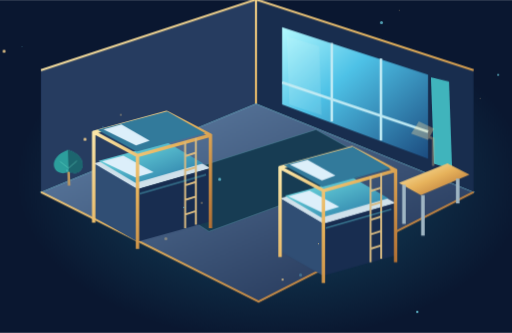
t = 0.00 s
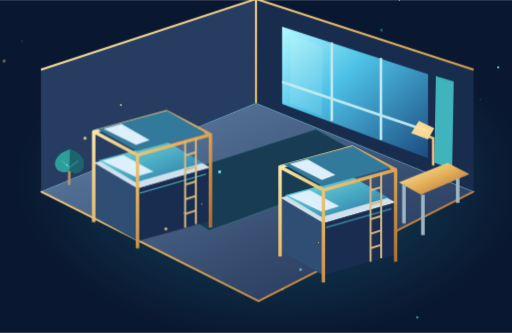
t = 1.67 s
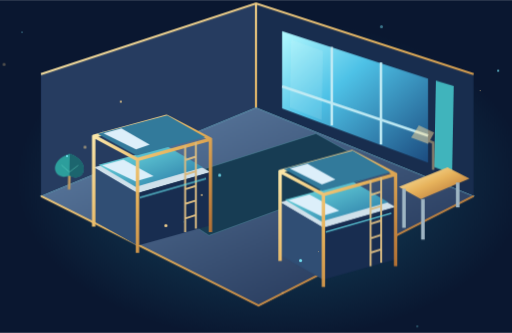
t = 3.33 s
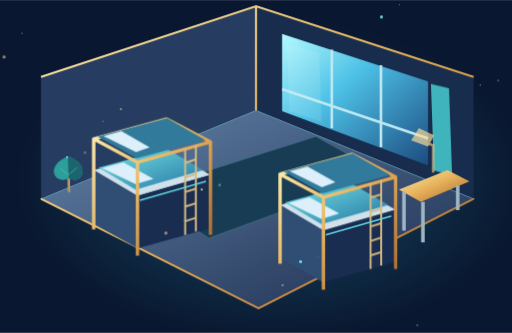
t = 5.00 s
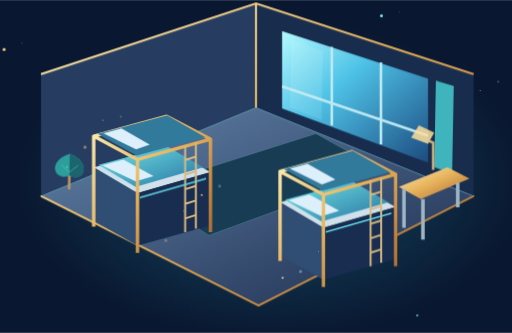
t = 6.67 s
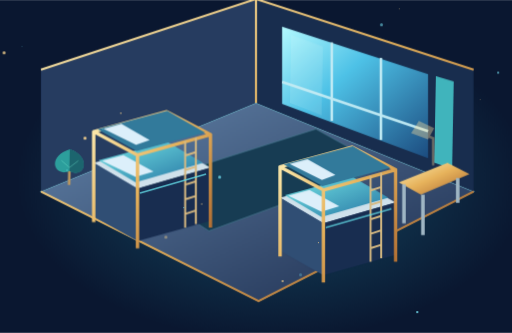
t = 8.33 s

The animated SVG that drew these frames (rendered in a browser with its animation timeline set to each time). Animation: 7 CSS @keyframes rules; frames cover the first 8.33 s, repeats indefinitely.

<svg xmlns="http://www.w3.org/2000/svg" id="still" viewBox="0 0 1000 650" role="img" aria-label="Animated residence interior"><defs>
 <linearGradient id="metal" x1="0" y1="0" x2="1" y2="1"><stop stop-color="#fff1b8"/><stop offset=".48" stop-color="#e7b35c"/><stop offset="1" stop-color="#a8642d"/></linearGradient>
 <linearGradient id="front" x1="0" y1="0" x2=".8" y2="1"><stop stop-color="#486eab"/><stop offset=".5" stop-color="#233f70"/><stop offset="1" stop-color="#101d3d"/></linearGradient>
 <linearGradient id="side" x1="0" y1="0" x2="1" y2="1"><stop stop-color="#182c54"/><stop offset="1" stop-color="#080e24"/></linearGradient>
 <linearGradient id="glass" x1="0" y1="0" x2="1" y2="1"><stop stop-color="#b3faff"/><stop offset=".4" stop-color="#4ec2e7"/><stop offset="1" stop-color="#1c4c80"/></linearGradient>
 <linearGradient id="floor" x1="0" y1="0" x2="1" y2="1"><stop stop-color="#6384aa"/><stop offset="1" stop-color="#1c2c4d"/></linearGradient>
 <linearGradient id="cloth" x1="0" y1="0" x2="1" y2="1"><stop stop-color="#74e6e6"/><stop offset="1" stop-color="#2674a3"/></linearGradient>
 <radialGradient id="halo"><stop stop-color="#32d5ef" stop-opacity=".28"/><stop offset="1" stop-color="#32d5ef" stop-opacity="0"/></radialGradient>
 <radialGradient id="sky"><stop stop-color="#183c64"/><stop offset="1" stop-color="#09152d"/></radialGradient>
 <filter id="glow" x="-70%" y="-70%" width="240%" height="240%"><feGaussianBlur stdDeviation="3"/></filter>
 <pattern id="grid" width="48" height="48" patternUnits="userSpaceOnUse"><path d="M48 0H0V48" fill="none" stroke="#57bbd6" stroke-opacity=".09"/></pattern>
</defs><style>
 .float{animation:float 7s ease-in-out infinite;transform-box:fill-box;transform-origin:center}
 .float2{animation:float 8s ease-in-out -3s infinite;transform-box:fill-box;transform-origin:center}
 .orbit{animation:orbit 26s linear infinite;transform-box:fill-box;transform-origin:center}
 .reverse{animation-direction:reverse;animation-duration:38s}
 .pulse{animation:pulse 4s ease-in-out infinite}.twinkle{animation:pulse 3s ease-in-out infinite alternate}
 .flow{stroke-dasharray:12 24;animation:flow 12s linear infinite}
 .sway{animation:sway 5s ease-in-out infinite;transform-box:fill-box;transform-origin:bottom center}
 .light{animation:light 6s ease-in-out infinite alternate}.rise{animation:rise 8s ease-in-out infinite}
 @keyframes float{0%,100%{transform:translateY(0)}50%{transform:translateY(-15px)}}
 @keyframes orbit{to{transform:rotate(360deg)}}
 @keyframes pulse{0%,100%{opacity:.35}50%{opacity:1}}
 @keyframes flow{to{stroke-dashoffset:-360}}
 @keyframes sway{0%,100%{transform:rotate(-2deg)}50%{transform:rotate(2deg)}}
 @keyframes light{from{opacity:.4}to{opacity:1}}
 @keyframes rise{0%,100%{transform:translateY(0);opacity:.3}50%{transform:translateY(-30px);opacity:1}}
 :root:target *{animation:none!important}
 @media(prefers-reduced-motion:reduce){*{animation:none!important}}
</style><g style="filter:hue-rotate(0deg)"><rect width="1000" height="650" fill="#0a1730"/><ellipse cx="530" cy="350" rx="500" ry="315" fill="url(#halo)"/>
    <g class="float2"><path d="M80 388L500 215L925 388L505 602Z" fill="url(#floor)" stroke="#7bc5d6" stroke-width="2"/>
    <path d="M80 388V150L500 12V215Z" fill="#263c60"/><path d="M500 12L925 150V388L500 215Z" fill="#182d4e"/>
    <path d="M80 150L500 12L925 150M500 12V215M80 388L505 602L925 388" fill="none" stroke="url(#metal)" stroke-width="4"/>
    <path d="M551 66L836 159V323L551 217Z" fill="url(#glass)"/><path d="M551 174L836 270M648 97V250M744 127V287" stroke="#bfeaf4" stroke-width="5"/>
    <path d="M566 83L628 104L628 239L566 216Z" fill="#daf7f4" opacity=".14" class="sway"/>
    <path d="M848 163L883 173V344L848 332Z" fill="#40b4bc" class="sway"/>
    <path d="M270 376L617 266L750 340L408 465Z" fill="#173c53" stroke="#508a9c"/>
    <g transform="translate(183 332) scale(0.95)"><path d="M0 0L150-40L240 10L90 53Z" fill="#d0e1eb"/>
    <path d="M0 0V110L90 161V53Z" fill="#304e74"/><path d="M90 53L240 10V119L90 161Z" fill="#182d50"/>
    <path d="M10-5L151-43L225 0L86 40Z" fill="url(#cloth)"/><path d="M17-4L61-16L123 18L86 29Z" fill="#dceffa"/>
    <path d="M0-65V122M90-16V176M240-58V133M150-105V-43M0-64L150-105L240-58L90-16Z" fill="none" stroke="url(#metal)" stroke-width="7" stroke-linejoin="round"/>
    <path d="M8-69L151-107L229-62L88-24Z" fill="#327a9b"/><path d="M20-70L57-80L115-47L87-37Z" fill="#dceffa"/>
    <path d="M188-45V133M210-52V126M188-15L210-22M188 15L210 8M188 45L210 38M188 75L210 68M188 105L210 98" fill="none" stroke="#d8ba82" stroke-width="4"/>
    <path d="M95 62L231 23" stroke="#65dde8" stroke-width="3" class="light"/>
    </g><g transform="translate(547 400) scale(0.94)"><path d="M0 0L150-40L240 10L90 53Z" fill="#d0e1eb"/>
    <path d="M0 0V110L90 161V53Z" fill="#304e74"/><path d="M90 53L240 10V119L90 161Z" fill="#182d50"/>
    <path d="M10-5L151-43L225 0L86 40Z" fill="url(#cloth)"/><path d="M17-4L61-16L123 18L86 29Z" fill="#dceffa"/>
    <path d="M0-65V122M90-16V176M240-58V133M150-105V-43M0-64L150-105L240-58L90-16Z" fill="none" stroke="url(#metal)" stroke-width="7" stroke-linejoin="round"/>
    <path d="M8-69L151-107L229-62L88-24Z" fill="#327a9b"/><path d="M20-70L57-80L115-47L87-37Z" fill="#dceffa"/>
    <path d="M188-45V133M210-52V126M188-15L210-22M188 15L210 8M188 45L210 38M188 75L210 68M188 105L210 98" fill="none" stroke="#d8ba82" stroke-width="4"/>
    <path d="M95 62L231 23" stroke="#65dde8" stroke-width="3" class="light"/>
    </g><path d="M779 370L874 332L917 354L822 394Z" fill="url(#metal)"/><path d="M789 374V450M894 362V410M826 394V473" stroke="#9fb6c4" stroke-width="7"/>
    <g class="pulse"><path d="M846 337V284L819 273" fill="none" stroke="#edc987" stroke-width="5"/><path d="M803 274L818 250L848 264L836 286Z" fill="#ffdf9b"/></g>
    <g transform="translate(135 365) scale(0.85)"><g class="sway"><path d="M0 12V-63" stroke="#ba965f" stroke-width="6"/><path d="M0-70C-54-52-34-4 0-20C36-2 51-54 0-70Z" fill="#2c9e9c"/><path d="M0-70V-20C36-2 51-54 0-70" fill="#1c656e"/><path d="M-19-44L0-28L20-44" fill="none" stroke="#6de0cb" stroke-opacity=".5" stroke-width="2"/></g></g></g><circle class="rise" cx="43" cy="91" r="1" fill="#78e6f7" style="animation-delay:-0s"/><circle class="rise" cx="236" cy="228" r="2" fill="#f4d18e" style="animation-delay:-1s"/><circle class="rise" cx="429" cy="365" r="3" fill="#78e6f7" style="animation-delay:-2s"/><circle class="rise" cx="622" cy="502" r="1" fill="#f4d18e" style="animation-delay:-3s"/><circle class="rise" cx="815" cy="639" r="2" fill="#78e6f7" style="animation-delay:-4s"/><circle class="rise" cx="8" cy="126" r="3" fill="#f4d18e" style="animation-delay:-5s"/><circle class="rise" cx="201" cy="263" r="1" fill="#78e6f7" style="animation-delay:-6s"/><circle class="rise" cx="394" cy="400" r="2" fill="#f4d18e" style="animation-delay:-7s"/><circle class="rise" cx="587" cy="537" r="3" fill="#78e6f7" style="animation-delay:-0s"/><circle class="rise" cx="780" cy="24" r="1" fill="#f4d18e" style="animation-delay:-1s"/><circle class="rise" cx="973" cy="161" r="2" fill="#78e6f7" style="animation-delay:-2s"/><circle class="rise" cx="166" cy="298" r="3" fill="#f4d18e" style="animation-delay:-3s"/><circle class="rise" cx="359" cy="435" r="1" fill="#78e6f7" style="animation-delay:-4s"/><circle class="rise" cx="552" cy="572" r="2" fill="#f4d18e" style="animation-delay:-5s"/><circle class="rise" cx="745" cy="59" r="3" fill="#78e6f7" style="animation-delay:-6s"/><circle class="rise" cx="938" cy="196" r="1" fill="#f4d18e" style="animation-delay:-7s"/><circle class="rise" cx="131" cy="333" r="2" fill="#78e6f7" style="animation-delay:-0s"/><circle class="rise" cx="324" cy="470" r="3" fill="#f4d18e" style="animation-delay:-1s"/></g></svg>
